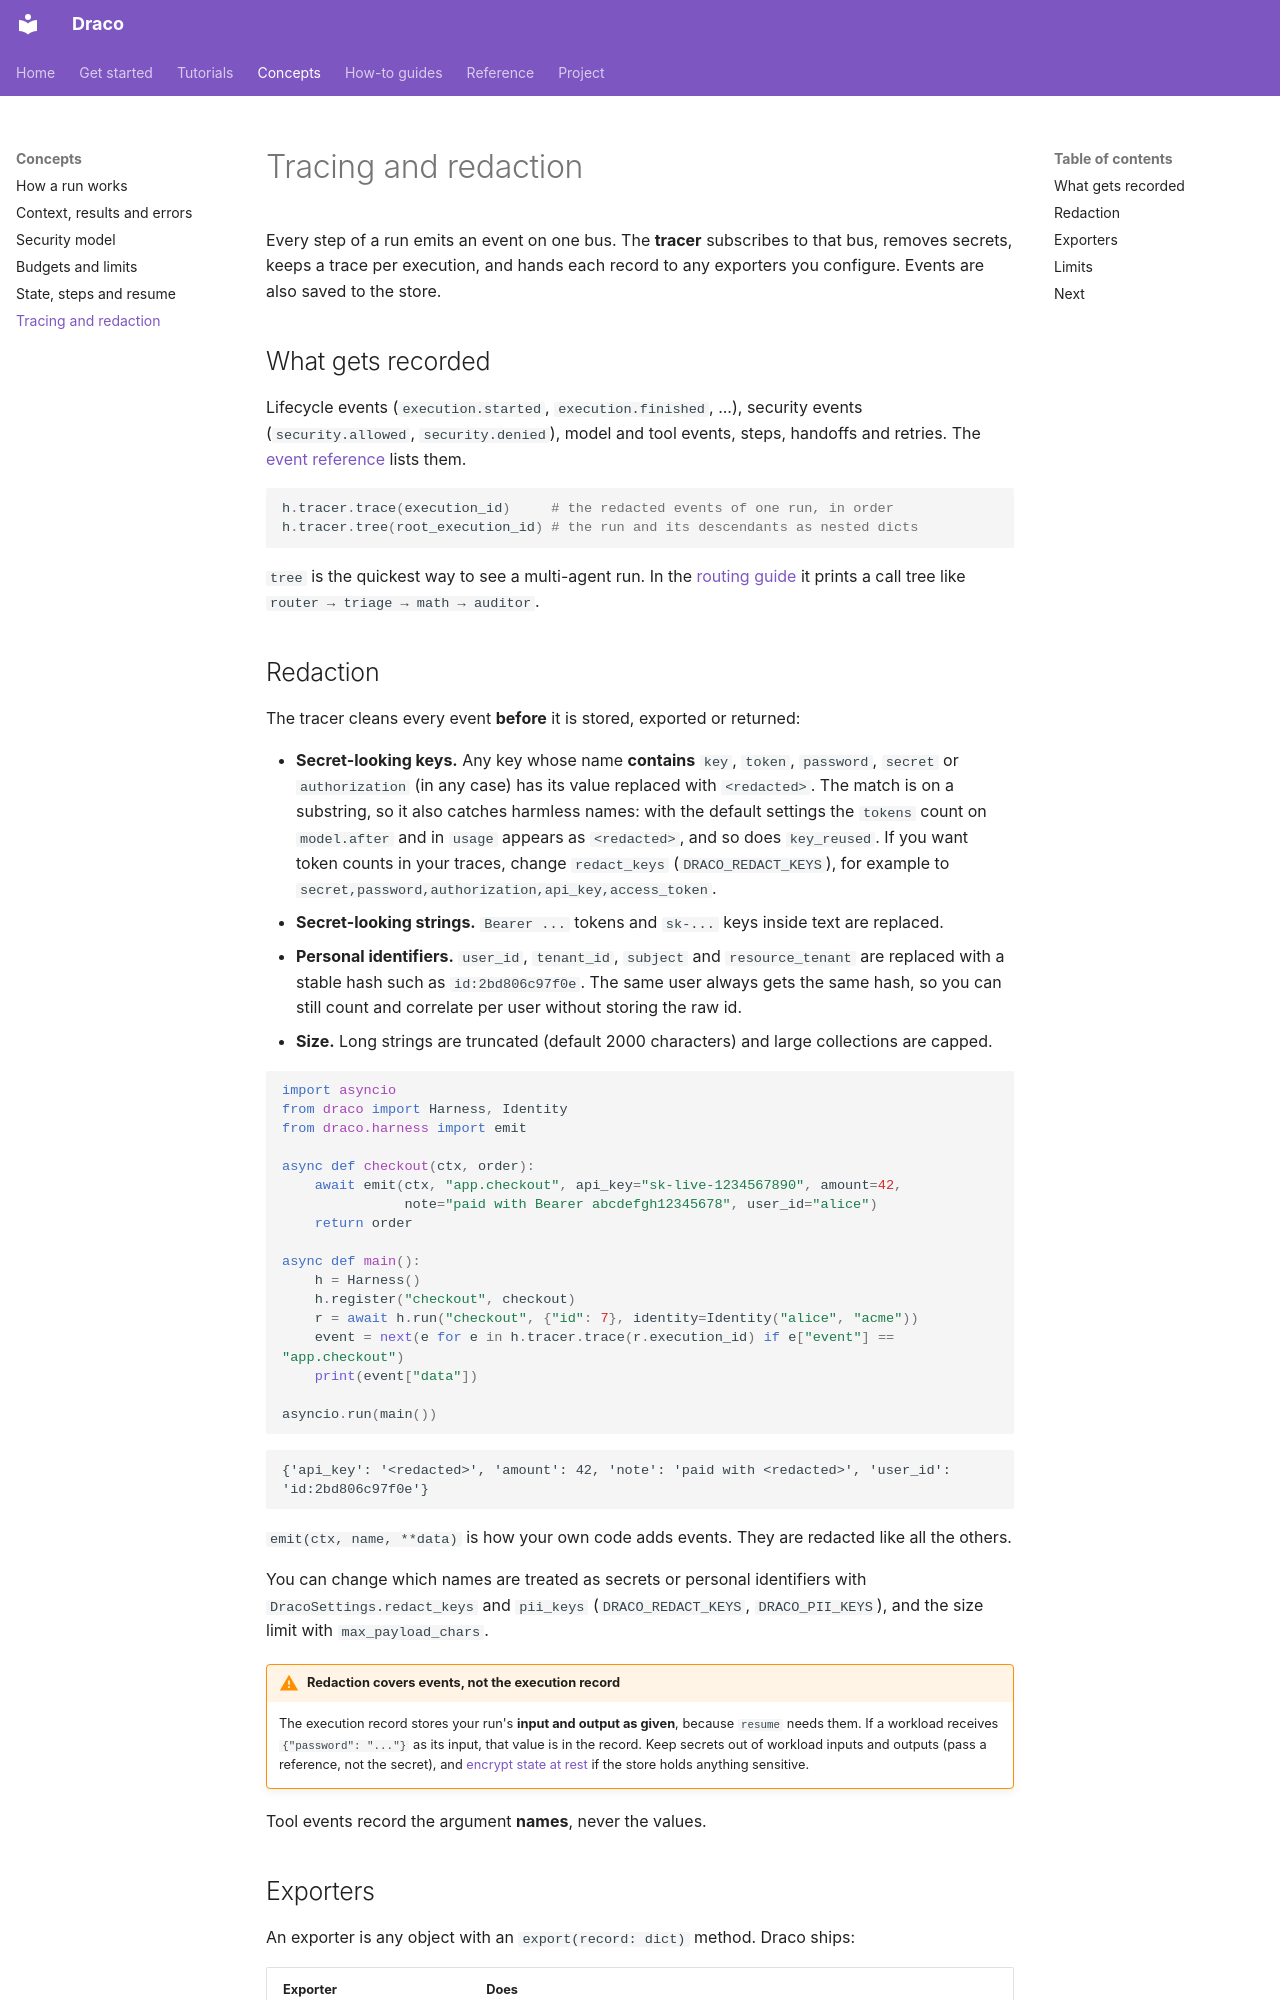

repository: AmartyaRanjan/Draco · page: concepts/observability/index.html · generator: mkdocs

# Tracing and redaction

Every step of a run emits an event on one bus. The **tracer** subscribes to that bus, removes secrets, keeps a trace per execution, and hands each record to any exporters you configure. Events are also saved to the store.

## What gets recorded

Lifecycle events (`execution.started`, `execution.finished`, ...), security events (`security.allowed`, `security.denied`), model and tool events, steps, handoffs and retries. The [event reference](../reference/events.md) lists them.

```python
h.tracer.trace(execution_id)     # the redacted events of one run, in order
h.tracer.tree(root_execution_id) # the run and its descendants as nested dicts
```

`tree` is the quickest way to see a multi-agent run. In the [routing guide](../guides/agents.md) it prints a call tree like `router → triage → math → auditor`.
